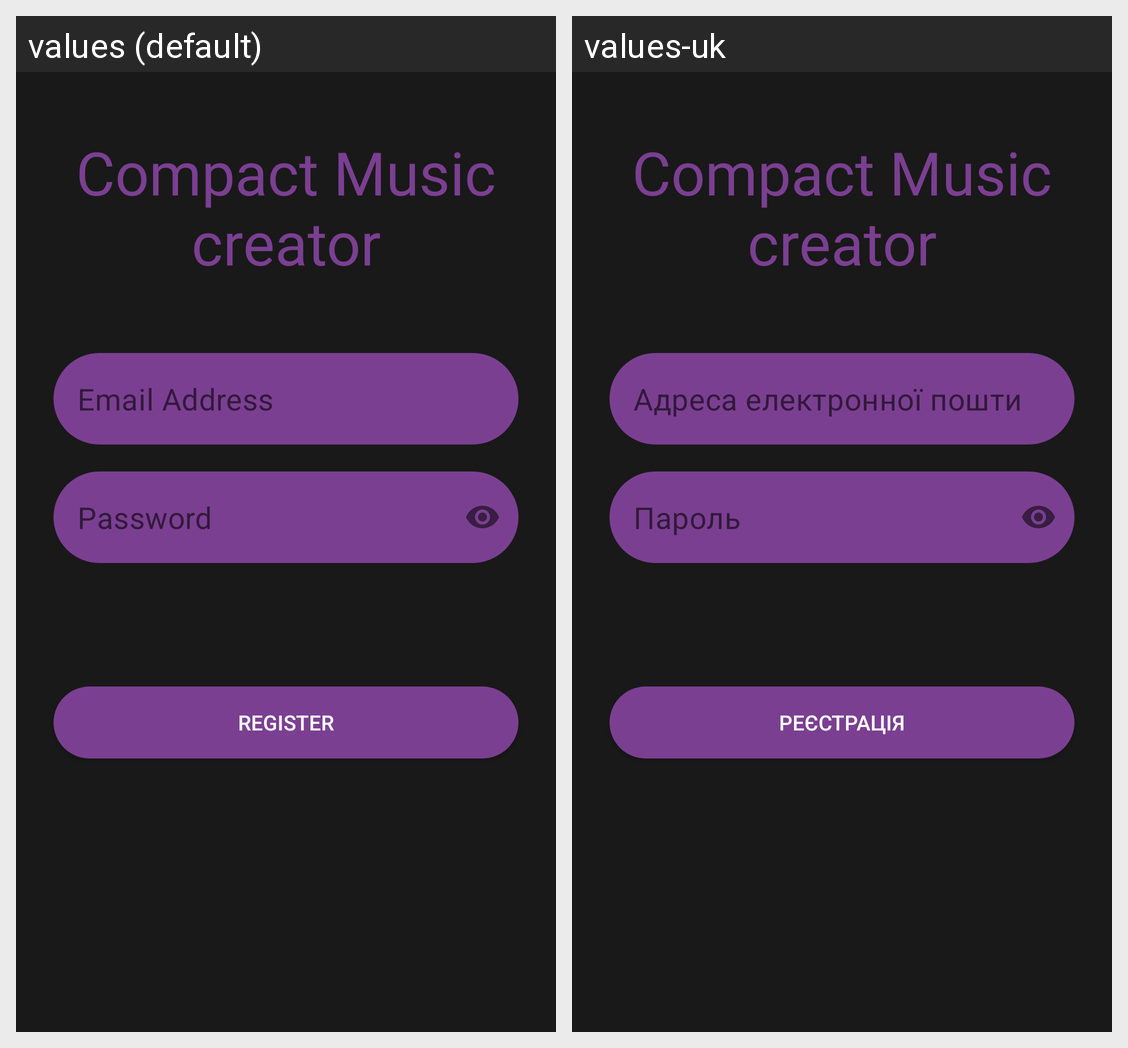

Strings drawn on this Android screen and how each of the app's shown locales translates them:
Android screen res/layout/activity_register.xml rendered under 2 locales, left to right: values (default), values-uk. Device: Nexus 5 (rendered at 1080×1920; each locale shown at half size, 540×960, under a caption strip naming it); theme Theme.Musicapp.
Strings drawn on this screen, with the default value and each locale's value (text and hints the layout hard-codes, and strings that could not be matched under every locale, appear in the picture but are not listed):

logo
  values: Compact Music creator
  values-uk: Compact Music creator

emailTxt
  values: Email Address
  values-uk: Адреса електронної пошти 

passwordTxt
  values: Password
  values-uk: Пароль

registerTxt
  values: Register
  values-uk: Реєстрація
